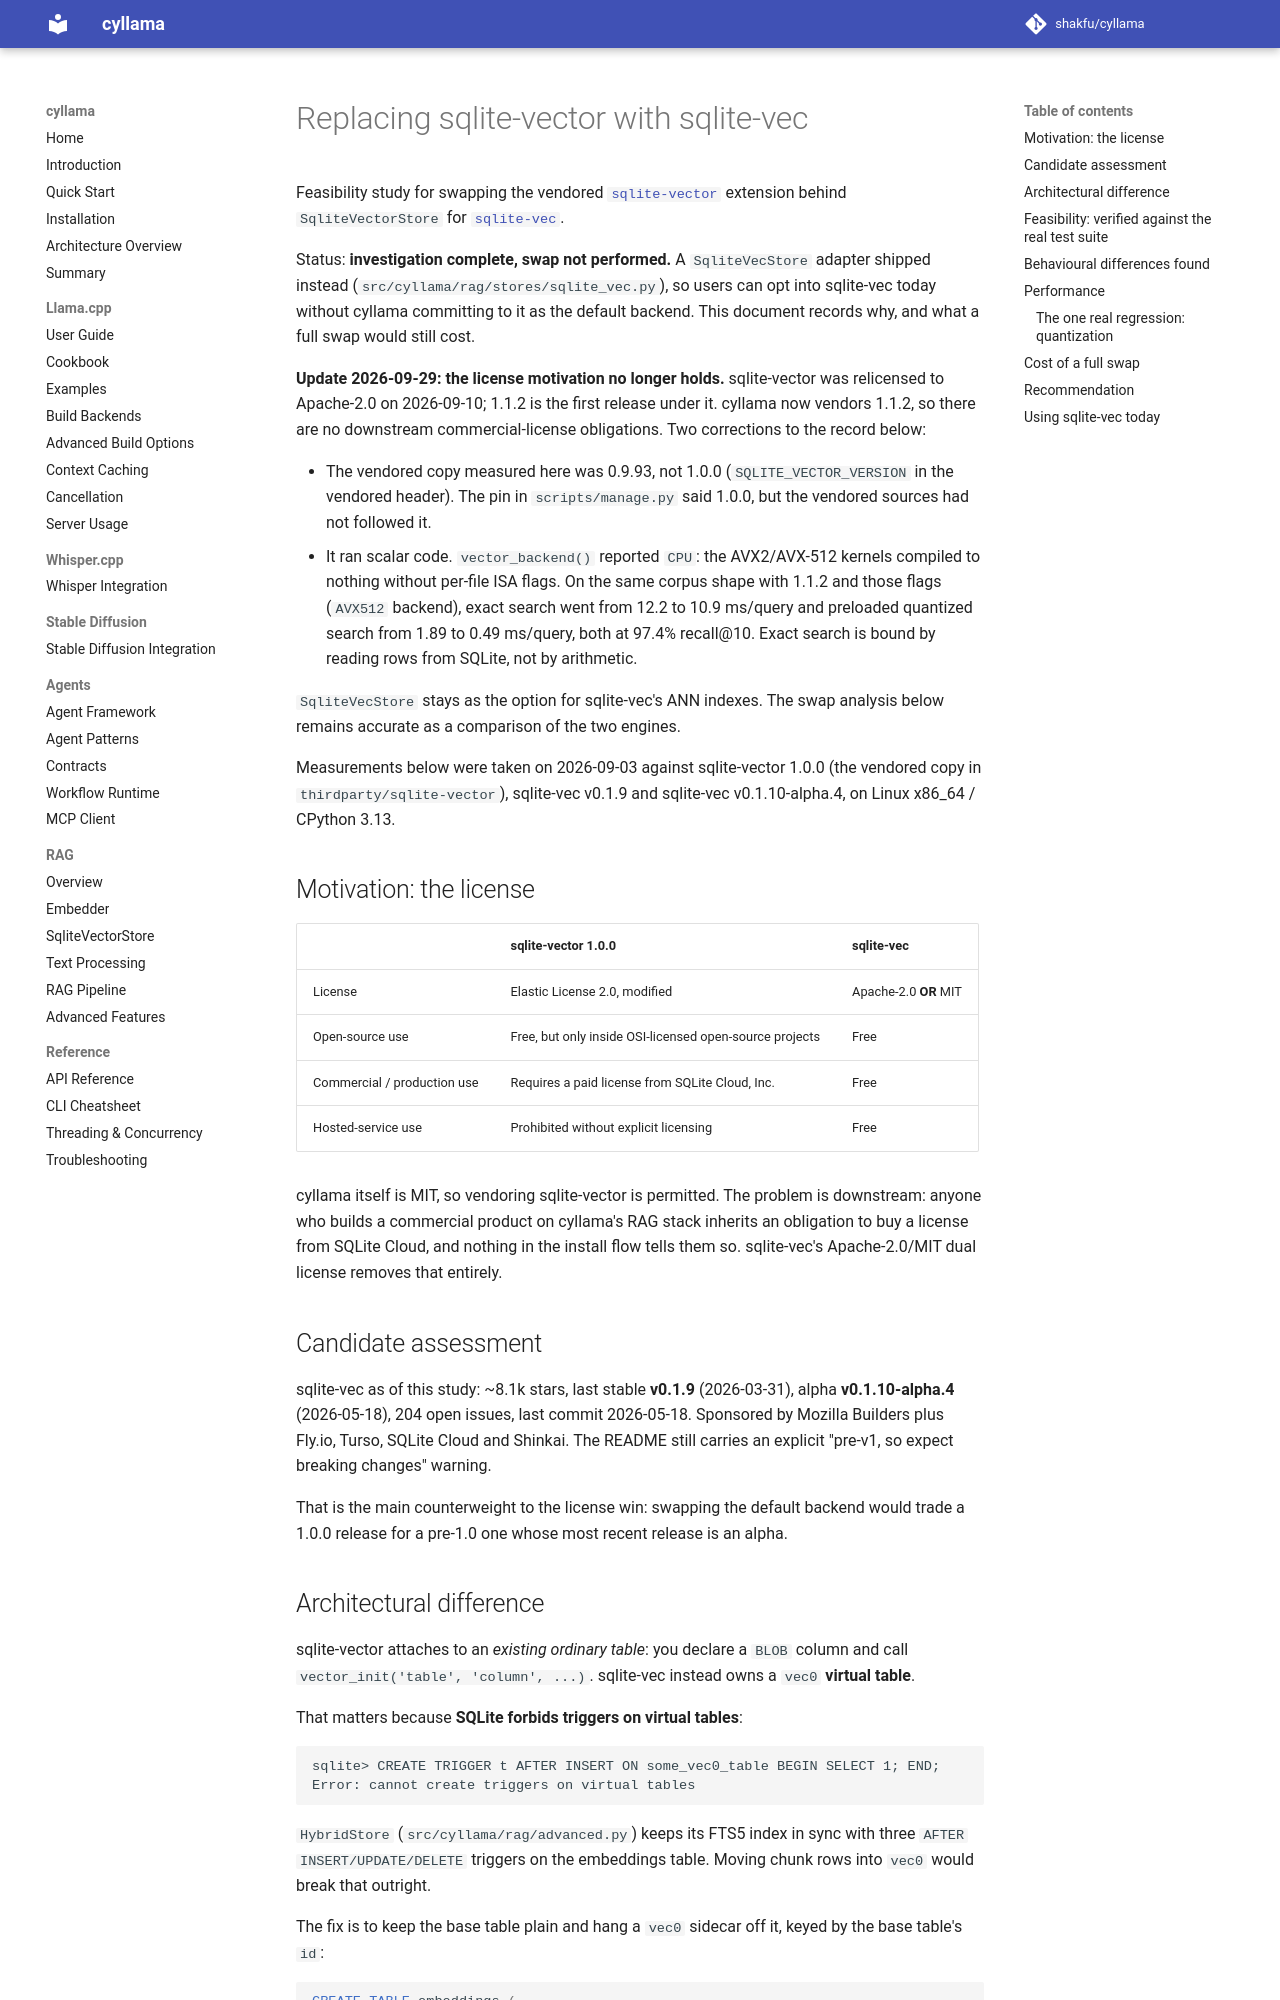

repository: shakfu/cyllama · page: dev/use-sqlite-vec/index.html · generator: mkdocs

# Replacing sqlite-vector with sqlite-vec

Feasibility study for swapping the vendored [`sqlite-vector`](https://github.com/sqliteai/sqlite-vector) extension behind `SqliteVectorStore` for [`sqlite-vec`](https://github.com/asg017/sqlite-vec).

Status: **investigation complete, swap not performed.** A `SqliteVecStore` adapter shipped instead (`src/cyllama/rag/stores/sqlite_vec.py`), so users can opt into sqlite-vec today without cyllama committing to it as the default backend. This document records why, and what a full swap would still cost.

Measurements below were taken on 2026-09-03 against sqlite-vector 1.0.0 (the vendored copy in `thirdparty/sqlite-vector`), sqlite-vec v0.1.9 and sqlite-vec v0.1.10-alpha.4, on Linux x86_64 / CPython 3.13.

## Motivation: the license

| | sqlite-vector 1.0.0 | sqlite-vec |
| --- | --- | --- |
| License | Elastic License 2.0, modified | Apache-2.0 **OR** MIT |
| Open-source use | Free, but only inside OSI-licensed open-source projects | Free |
| Commercial / production use | Requires a paid license from SQLite Cloud, Inc. | Free |
| Hosted-service use | Prohibited without explicit licensing | Free |

cyllama itself is MIT, so vendoring sqlite-vector is permitted. The problem is downstream: anyone who builds a commercial product on cyllama's RAG stack inherits an obligation to buy a license from SQLite Cloud, and nothing in the install flow tells them so. sqlite-vec's Apache-2.0/MIT dual license removes that entirely.

## Candidate assessment

sqlite-vec as of this study: ~8.1k stars, last stable **v0.1.9** (2026-03-31), alpha **v0.1.10-alpha.4** (2026-05-18), 204 open issues, last commit 2026-05-18. Sponsored by Mozilla Builders plus Fly.io, Turso, SQLite Cloud and Shinkai. The README still carries an explicit "pre-v1, so expect breaking changes" warning.

That is the main counterweight to the license win: swapping the default backend would trade a 1.0.0 release for a pre-1.0 one whose most recent release is an alpha.
